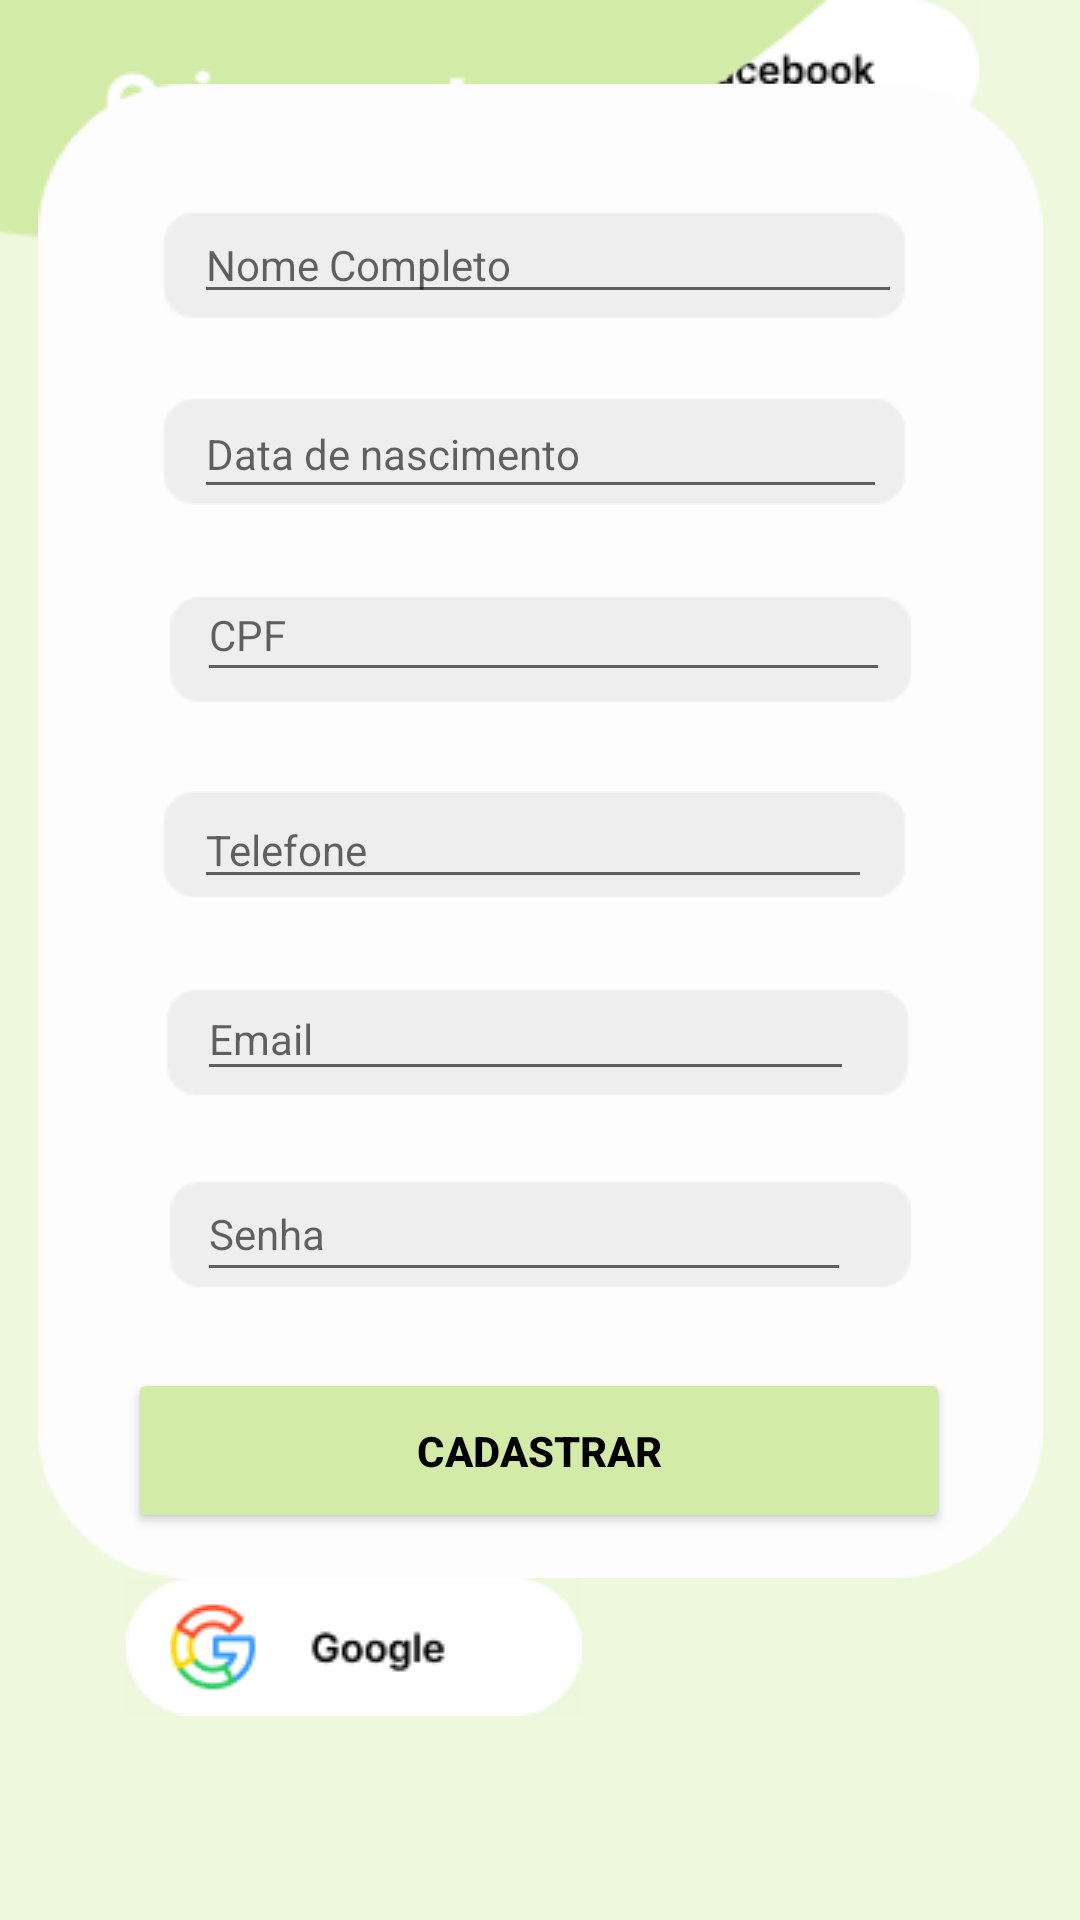

Produce the Android XML layout that renders to this screen, including the resource entries it uses.
<!-- AndroidManifest.xml: application theme Theme.Adaptransfer -->
<!-- res/layout/fragment_criarconta.xml -->
<?xml version="1.0" encoding="utf-8"?>
<androidx.constraintlayout.widget.ConstraintLayout xmlns:android="http://schemas.android.com/apk/res/android"
    xmlns:app="http://schemas.android.com/apk/res-auto"
    xmlns:tools="http://schemas.android.com/tools"
    android:id="@+id/telacriarconta"
    android:layout_width="match_parent"
    android:layout_height="match_parent"
    android:background="#EEF8DD"
    tools:context=".Criarconta" >

    <ScrollView
        android:layout_width="match_parent"
        android:layout_height="match_parent"
        app:layout_constraintBottom_toBottomOf="parent"
        app:layout_constraintEnd_toEndOf="parent"
        app:layout_constraintHorizontal_bias="0.0"
        app:layout_constraintStart_toStartOf="parent"
        app:layout_constraintTop_toTopOf="parent"
        app:layout_constraintVertical_bias="0.0">

        <androidx.constraintlayout.widget.ConstraintLayout
            android:layout_width="match_parent"
            android:layout_height="wrap_content">

            <ImageButton
                android:id="@+id/ibtnFacebook2"
                android:layout_width="wrap_content"
                android:layout_height="wrap_content"
                android:background="#EDF7DC"
                app:layout_constraintEnd_toEndOf="parent"
                app:layout_constraintHorizontal_bias="0.838"
                app:layout_constraintStart_toStartOf="parent"
                app:srcCompat="@drawable/facebook"
                tools:layout_editor_absoluteY="743dp" />

            <TextView
                android:id="@+id/txtOu2"
                android:layout_width="wrap_content"
                android:layout_height="wrap_content"
                android:text="ou"
                android:textColor="#433939"
                android:textSize="18sp"
                android:textStyle="bold"
                app:layout_constraintBottom_toBottomOf="parent"
                app:layout_constraintEnd_toEndOf="parent"
                app:layout_constraintHorizontal_bias="0.498"
                app:layout_constraintStart_toStartOf="parent"
                app:layout_constraintTop_toTopOf="parent"
                app:layout_constraintVertical_bias="0.826" />

            <TextView
                android:id="@+id/txtContinuarCom2"
                android:layout_width="wrap_content"
                android:layout_height="wrap_content"
                android:text="continuar com"
                android:textColor="#433939"
                android:textSize="18sp"
                android:textStyle="bold"
                app:layout_constraintBottom_toBottomOf="parent"
                app:layout_constraintEnd_toEndOf="parent"
                app:layout_constraintStart_toStartOf="parent"
                app:layout_constraintTop_toTopOf="parent"
                app:layout_constraintVertical_bias="0.879" />

            <ImageButton
                android:id="@+id/ibtnGoogle2"
                android:layout_width="wrap_content"
                android:layout_height="wrap_content"
                android:background="#EDF7DC"
                app:layout_constraintBottom_toBottomOf="parent"
                app:layout_constraintEnd_toEndOf="parent"
                app:layout_constraintHorizontal_bias="0.202"
                app:layout_constraintStart_toStartOf="parent"
                app:layout_constraintTop_toBottomOf="@+id/imageView67"
                app:layout_constraintVertical_bias="1.0"
                app:srcCompat="@drawable/google" />

            <ImageView
                android:id="@+id/imageView66"
                android:layout_width="wrap_content"
                android:layout_height="wrap_content"
                android:src="@drawable/criarconta"
                app:layout_constraintBottom_toBottomOf="parent"
                app:layout_constraintEnd_toEndOf="parent"
                app:layout_constraintHorizontal_bias="0.0"
                app:layout_constraintStart_toStartOf="parent"
                app:layout_constraintTop_toTopOf="parent"
                app:layout_constraintVertical_bias="0.0" />

            <ImageView
                android:id="@+id/imageView67"
                android:layout_width="wrap_content"
                android:layout_height="wrap_content"
                android:src="@drawable/caixacriarconta"
                app:layout_constraintBottom_toBottomOf="parent"
                app:layout_constraintEnd_toEndOf="parent"
                app:layout_constraintStart_toStartOf="parent"
                app:layout_constraintTop_toTopOf="parent"
                app:layout_constraintVertical_bias="0.378" />

            <Button
                android:id="@+id/btnCadastrar"
                android:layout_width="274dp"
                android:layout_height="55dp"
                android:backgroundTint="#D2ECA7"
                android:text="@string/txtCriarContaCadastrar"
                android:textColor="#000000"
                android:textStyle="bold"
                app:layout_constraintBottom_toBottomOf="@+id/imageView67"
                app:layout_constraintEnd_toEndOf="@+id/imageView67"
                app:layout_constraintHorizontal_bias="0.491"
                app:layout_constraintStart_toStartOf="@+id/imageView67"
                app:layout_constraintTop_toTopOf="@+id/imageView67"
                app:layout_constraintVertical_bias="0.966" />

            <EditText
                android:id="@+id/edtNomeCriarConta"
                android:layout_width="236dp"
                android:layout_height="36dp"
                android:ems="10"
                android:hint="@string/txtCriarContaNome"
                android:inputType="textPersonName"
                android:textColor="#000000"
                android:textSize="14sp"
                app:layout_constraintBottom_toBottomOf="@+id/imageView67"
                app:layout_constraintEnd_toEndOf="@+id/imageView67"
                app:layout_constraintHorizontal_bias="0.525"
                app:layout_constraintStart_toStartOf="@+id/imageView67"
                app:layout_constraintTop_toTopOf="@+id/imageView67"
                app:layout_constraintVertical_bias="0.088" />

            <EditText
                android:id="@+id/edtDataCriarConta"
                android:layout_width="231dp"
                android:layout_height="40dp"
                android:ems="10"
                android:hint="@string/txtCriarContaData"
                android:inputType="date"
                android:textColor="#000000"
                android:textSize="14sp"
                app:layout_constraintBottom_toBottomOf="@+id/imageView67"
                app:layout_constraintEnd_toEndOf="@+id/imageView67"
                app:layout_constraintStart_toStartOf="@+id/imageView67"
                app:layout_constraintTop_toTopOf="@+id/imageView67"
                app:layout_constraintVertical_bias="0.222" />

            <EditText
                android:id="@+id/edtCPFCriarConta"
                android:layout_width="231dp"
                android:layout_height="41dp"
                android:ems="10"
                android:hint="@string/txtCriarContaCPF"
                android:inputType="number"
                android:textColor="#000000"
                android:textSize="14sp"
                app:layout_constraintBottom_toBottomOf="@+id/imageView67"
                app:layout_constraintEnd_toEndOf="@+id/imageView67"
                app:layout_constraintHorizontal_bias="0.509"
                app:layout_constraintStart_toStartOf="@+id/imageView67"
                app:layout_constraintTop_toTopOf="@+id/imageView67"
                app:layout_constraintVertical_bias="0.354" />

            <EditText
                android:id="@+id/edtTelefoneCriarConta"
                android:layout_width="226dp"
                android:layout_height="35dp"
                android:ems="10"
                android:hint="@string/txtCriarContaTelefone"
                android:inputType="phone"
                android:textColor="#000000"
                android:textSize="14sp"
                app:layout_constraintBottom_toBottomOf="@+id/imageView67"
                app:layout_constraintEnd_toEndOf="@+id/imageView67"
                app:layout_constraintHorizontal_bias="0.477"
                app:layout_constraintStart_toStartOf="@+id/imageView67"
                app:layout_constraintTop_toTopOf="@+id/imageView67"
                app:layout_constraintVertical_bias="0.511" />

            <EditText
                android:id="@+id/edtEmailCriarConta"
                android:layout_width="219dp"
                android:layout_height="38dp"
                android:ems="10"
                android:hint="@string/txtCriarContaEmail"
                android:inputType="textWebEmailAddress|textEmailAddress"
                android:textColor="#000000"
                android:textSize="14sp"
                app:layout_constraintBottom_toBottomOf="@+id/imageView67"
                app:layout_constraintEnd_toEndOf="@+id/imageView67"
                app:layout_constraintHorizontal_bias="0.456"
                app:layout_constraintStart_toStartOf="@+id/imageView67"
                app:layout_constraintTop_toTopOf="@+id/imageView67"
                app:layout_constraintVertical_bias="0.647" />

            <EditText
                android:id="@+id/edtSenhaCriarConta"
                android:layout_width="218dp"
                android:layout_height="42dp"
                android:ems="10"
                android:hint="@string/txtCriarContaSenha"
                android:inputType="textPassword"
                android:textColor="#000000"
                android:textSize="14sp"
                app:layout_constraintBottom_toBottomOf="@+id/imageView67"
                app:layout_constraintEnd_toEndOf="@+id/imageView67"
                app:layout_constraintHorizontal_bias="0.452"
                app:layout_constraintStart_toStartOf="@+id/imageView67"
                app:layout_constraintTop_toTopOf="@+id/imageView67"
                app:layout_constraintVertical_bias="0.791" />
        </androidx.constraintlayout.widget.ConstraintLayout>
    </ScrollView>

</androidx.constraintlayout.widget.ConstraintLayout>
<!-- resources referenced by this layout -->
<resources>
  <!-- drawable caixacriarconta: png bitmap (drawable, 4798 bytes) -->
  <!-- drawable criarconta: png bitmap (drawable, 3187 bytes) -->
  <!-- drawable facebook: png bitmap (drawable, 2307 bytes) -->
  <!-- drawable google: png bitmap (drawable, 2730 bytes) -->
  <string name="txtCriarContaCPF">CPF</string>
  <string name="txtCriarContaCadastrar">Cadastrar</string>
  <string name="txtCriarContaData">Data de nascimento</string>
  <string name="txtCriarContaEmail">Email</string>
  <string name="txtCriarContaNome">Nome Completo</string>
  <string name="txtCriarContaSenha">Senha</string>
  <string name="txtCriarContaTelefone">Telefone</string>
  <style name="Theme.Adaptransfer" parent="Theme.MaterialComponents.DayNight.DarkActionBar">
          
          <item name="colorPrimary">@color/purple_500</item>
          <item name="colorPrimaryVariant">@color/purple_700</item>
          <item name="colorOnPrimary">@color/white</item>
          
          <item name="colorSecondary">@color/teal_200</item>
          <item name="colorSecondaryVariant">@color/teal_700</item>
          <item name="colorOnSecondary">@color/black</item>
          
          <item name="android:statusBarColor">?attr/colorPrimaryVariant</item>
          
      </style>
  <!-- not gathered from this repository: default colours our renderer supplied (Android Studio template values) -->
  <color name="purple_500">#FF6200EE</color>
  <color name="purple_700">#FF3700B3</color>
  <color name="teal_200">#FF03DAC5</color>
  <color name="teal_700">#FF018786</color>
  <color name="black">#FF000000</color>
  <color name="white">#FFFFFFFF</color>
</resources>
